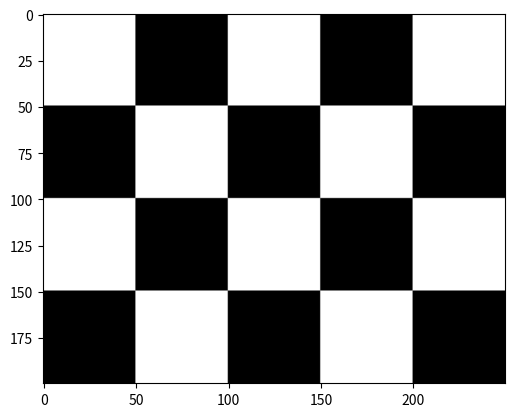

The matplotlib source for this figure:
import numpy as np
import matplotlib.pyplot as plt
 
def create(size, height, width):
    black = np.zeros((size, size), dtype=np.uint8)
    white = np.ones((size, size), dtype=np.uint8) * 255
 
    img = np.zeros((size * height, size * width), dtype=np.uint8)
 
    for i in range(height):
        for j in range(width):
            if (i + j) % 2 == 0:
                img[i * size:(i+1) * size, j * size:(j+1) * size] = white
            else:
                img[i * size:(i+1) * size, j * size:(j+1) * size] = black
 
 
    return img
 
img=create(50,4,5)
plt.figure()
plt.imshow(img, cmap='gray', vmin=0, vmax=255)
plt.show()    